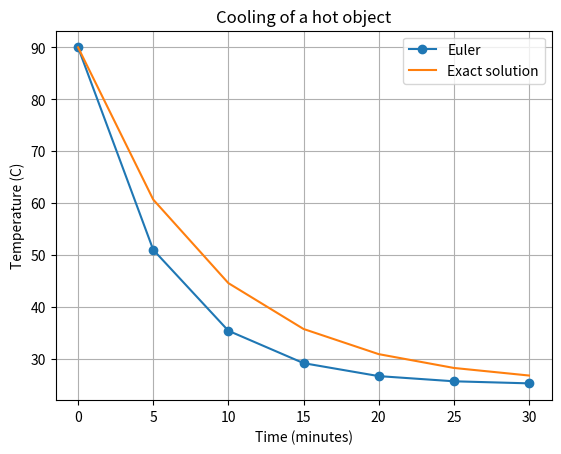

The matplotlib source for this figure:
import numpy as np
import matplotlib.pyplot as plt

# Newton's law of cooling:
# dT/dt = -k(T - T_ambient)
T_ambient = 25.0
T_initial = 90.0
k = 0.12
h = 5.0  # minutes   CHANGED step size from 1.0 to 5.0
end_time = 30.0

def cooling_rate(T):
    return -k * (T - T_ambient)

time = np.arange(0, end_time + h, h)
temperature = np.zeros_like(time)
temperature[0] = T_initial

for i in range(len(time) - 1):
    temperature[i + 1] = (
        temperature[i] + h * cooling_rate(temperature[i])
    )

# Exact solution for validation
exact = T_ambient + (T_initial - T_ambient) * np.exp(-k * time)

print(f"Euler temperature after 30 min: {temperature[-1]:.2f} C")
print(f"Exact temperature after 30 min: {exact[-1]:.2f} C")
print(f"Final absolute error: {abs(temperature[-1]-exact[-1]):.4f} C")

plt.plot(time, temperature, marker="o", label="Euler")
plt.plot(time, exact, label="Exact solution")
plt.xlabel("Time (minutes)")
plt.ylabel("Temperature (C)")
plt.title("Cooling of a hot object")
plt.legend()
plt.grid(True)
plt.show()
